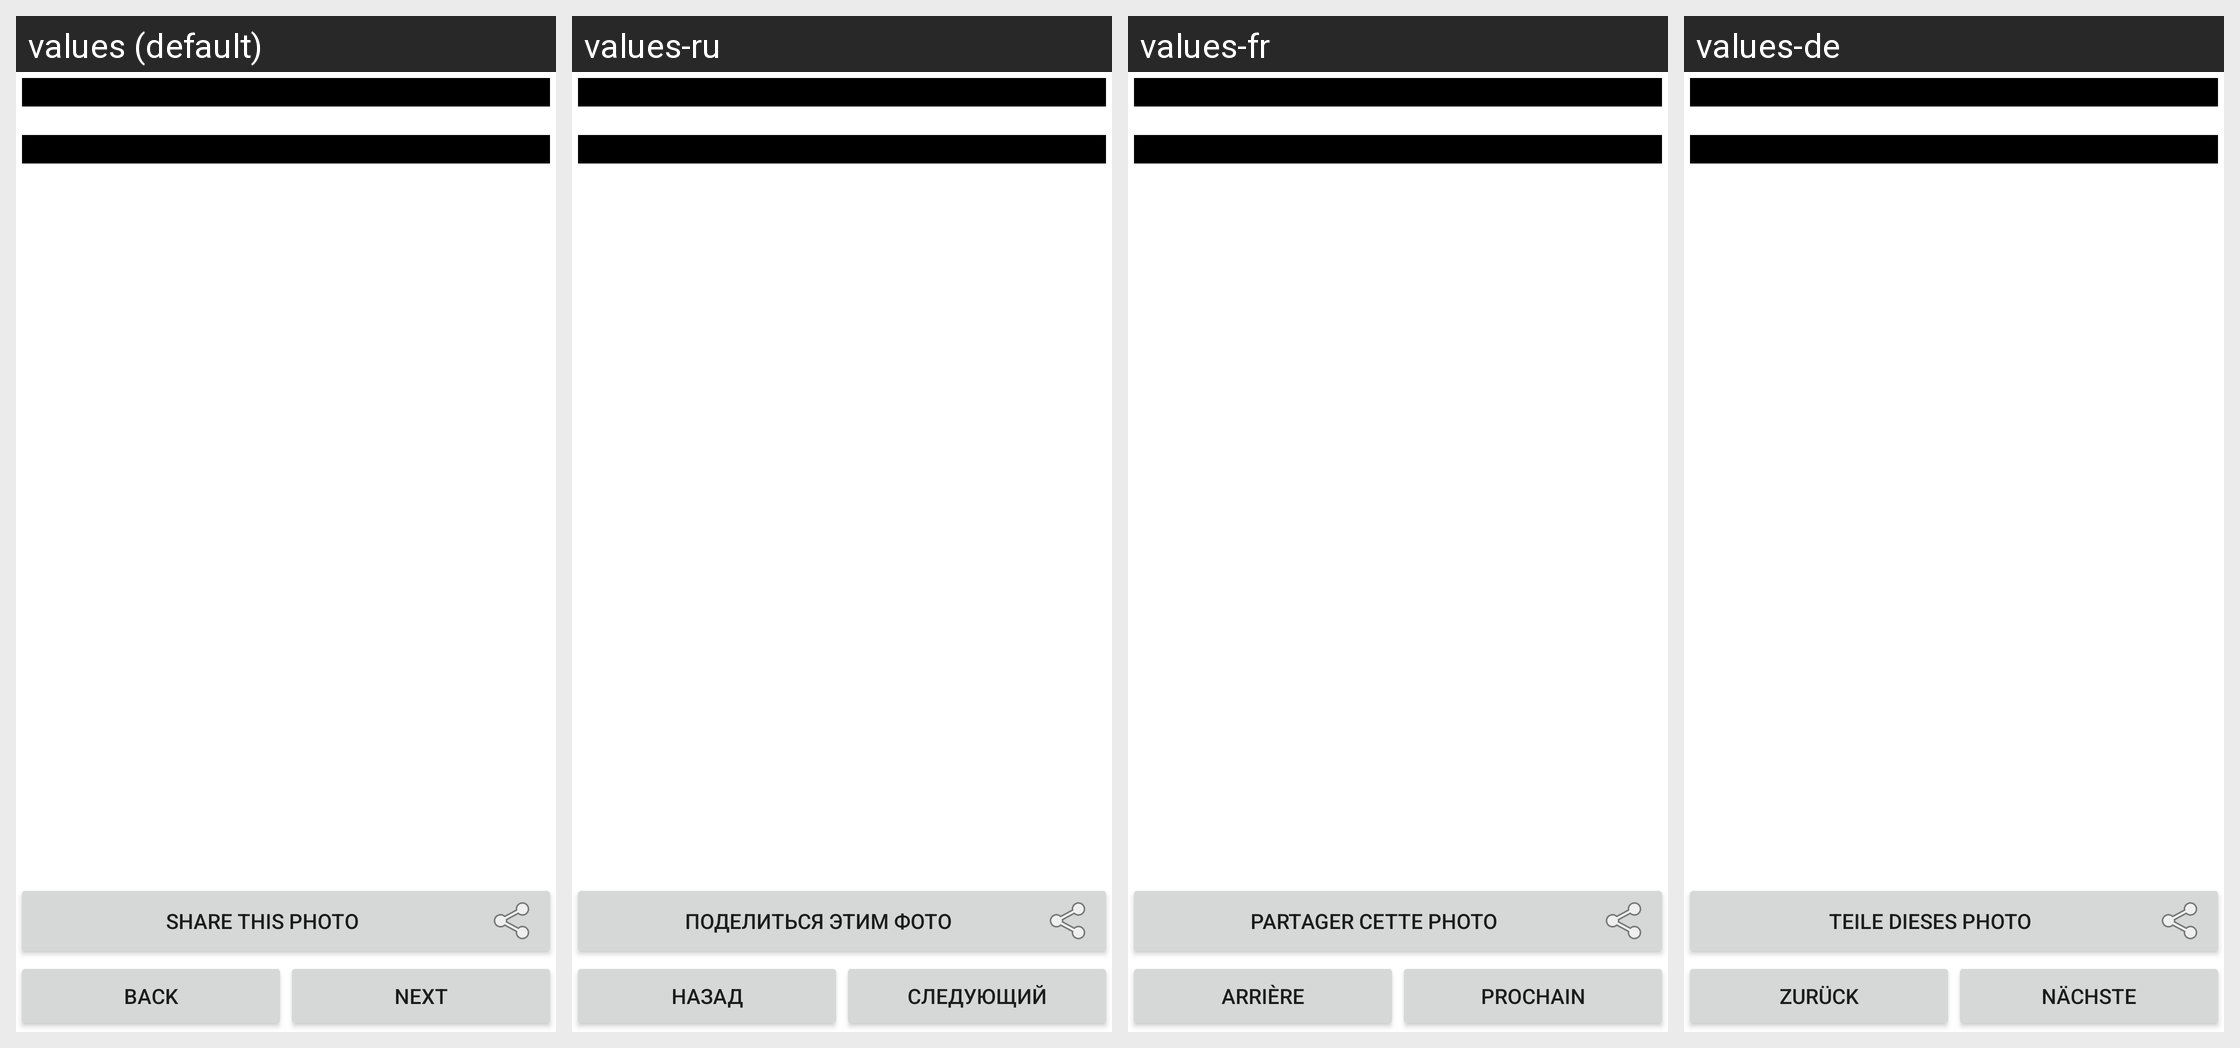

Translations of the strings shown on this Android screen, per locale in the grid:
Android screen res/layout/addphotoview.xml rendered under 4 locales, left to right: values (default), values-ru, values-fr, values-de. Device: Nexus 5 (rendered at 1080×1920; each locale shown at half size, 540×960, under a caption strip naming it); theme Theme.MaterialComponents.DayNight.NoActionBar.
Other locales in the repository, not shown: values-es, values-hi, values-it, values-mr, values-pt, values-tr.
Strings drawn on this screen, with the default value and each locale's value (text and hints the layout hard-codes, and strings that could not be matched under every locale, appear in the picture but are not listed):

photo_share
  values: Share this photo
  values-ru: Поделиться этим фото
  values-fr: Partager cette photo
  values-de: Teile dieses Photo

all_button_back
  values: Back
  values-ru: Назад
  values-fr: Arrière
  values-de: Zurück

all_button_next
  values: Next
  values-ru: Следующий
  values-fr: Prochain
  values-de: Nächste
